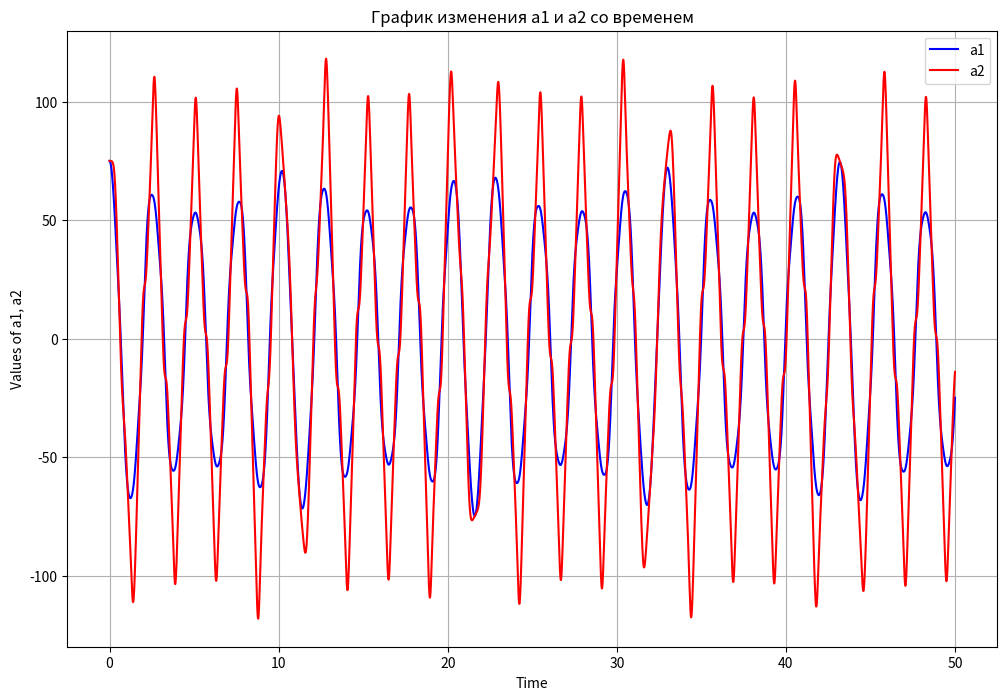

The script that saved this image:
from math import *
import numpy as np
import matplotlib.pyplot as plt


dorman_prince = {}
dorman_prince.setdefault('a', [[0, 0, 0,                                 0,    0,    0],
                               [1/5, 0, 0,                               0,    0,    0],
                               [3/40, 9/40, 0,                           0,    0,    0],
                               [44/45, -56/15, 32/9,                     0,    0,    0],
                               [19372/6561, -25360/2187, 64448/6561, -212/729, 0,    0],
                               [9017/3168, -355/33, 46732/5247, 49/176, -5103/18656, 0]])

dorman_prince.setdefault('b',  [35/384, 0, 500/1113, 125/192, -2187/6784, 11/84])

l = l1 = l2 = 1
m1 = 2   #
m2 = 4   #
g = 9.81
mu = m2/m1
print(mu)


def Derivative_func(state):
    a1, a2, p1, p2 = state

    A1 = (p1 * p2 * sin(a1-a2)) / (m1 * pow(l, 2) * (1 + mu * pow(sin(a1-a2), 2)))
    A2 = (pow(p1, 2) * mu - 2 * p1 * p2 * mu * cos(a1 - a2) + pow(p2, 2) * (1 + mu)) * sin(2*(a1 - a2)) / (2 * m1 * pow(l, 2) * pow((1 + mu * pow(sin(a1 - a2), 2)), 2))

    d_a1 = (p1 - p2 * cos(a1 - a2)) / (m1 * pow(l,2) * (1 + mu * pow(sin(a1-a2), 2)))
    d_a2 = ((p2 * (1 + mu)) - p1 * mu * cos(a1 - a2)) / m1 * pow(l,2) * (1 + mu * pow(sin(a1-a2), 2))
    d_p1 = -m1 * (1 + mu) * g * l * sin(a1) - A1 + A2
    d_p2 = -m1 * mu * g * l * sin(a2) + A1 - A2
    return np.array([d_a1, d_a2, d_p1, d_p2])

def DOPRI(state, h):
    a = dorman_prince['a']
    b = dorman_prince['b']
    size = len(a)
    k_array = np.zeros((size, len(state)))
    k_array[0] = Derivative_func(state)
    for i in range(1, size):
        for j in range(i):
            k_array[i] += h * a[i][j] * k_array[j]
        k_array[i] += state
        k_array[i] = Derivative_func(k_array[i])

    new_state = np.array(state)

    for i in range(size):
        new_state += h * b[i] * k_array[i]

    return new_state



def draw_grph(y, t):
    # y[:, 0] содержит все значения a1, а y[:, 1] - все значения a2
    plt.figure(figsize=(12, 8))
    colors = ['b', 'r']
    arr = ['a1', 'a2']

    # Построим графики для a1 и a2
    for i in range(2):  # Индексы 0 и 1 для a1 и a2
        plt.plot(t, [degrees(j) for j in y[:, i]], colors[i], label=arr[i])

    # Настройки графика
    plt.xlabel('Time')  # Подпись оси X
    plt.ylabel('Values of a1, a2')  # Подпись оси Y
    plt.legend()  # Легенда
    plt.grid(True)  # Сетка
    plt.title('График изменения a1 и a2 со временем')  # Заголовок графика
    plt.show()


# Пример вызова функции
# t = массив временных промежутков
# y = двумерный массив с a1, a2, p1, p2
s_a1 = (radians(75))
s_a2 = (radians(75))

def main():
    start = 0
    end = 50
    h = 0.001
    all_steps = np.arange(start, end, h)
    steps = int((end - start)/h)
    all_points = np.zeros((steps, 4))
    all_points[0] = [s_a1, s_a2, 0, 0]
    for i in range(1, steps):
        all_points[i] = DOPRI(all_points[i-1], h)

    draw_grph(all_points, all_steps)

if __name__ == '__main__':
    main()
